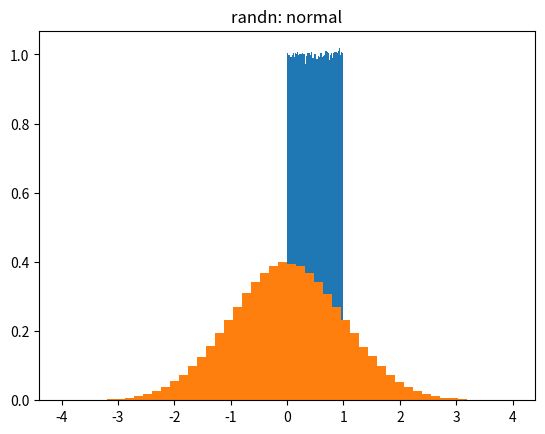

Generate this figure with matplotlib:
import numpy as np
import matplotlib.pyplot as plt

sample_size = 1000000
uniform = np.random.rand(sample_size)
print(uniform)
normal = np.random.randn(sample_size)
print(normal)

pdf, bins, patches = plt.hist(uniform, bins=50, range=(0, 1), density=True)
plt.title('rand: uniform')
plt.show()

pdf, bins, patches = plt.hist(normal, bins=50, range=(-4, 4), density=True)
plt.title('randn: normal')
plt.show()